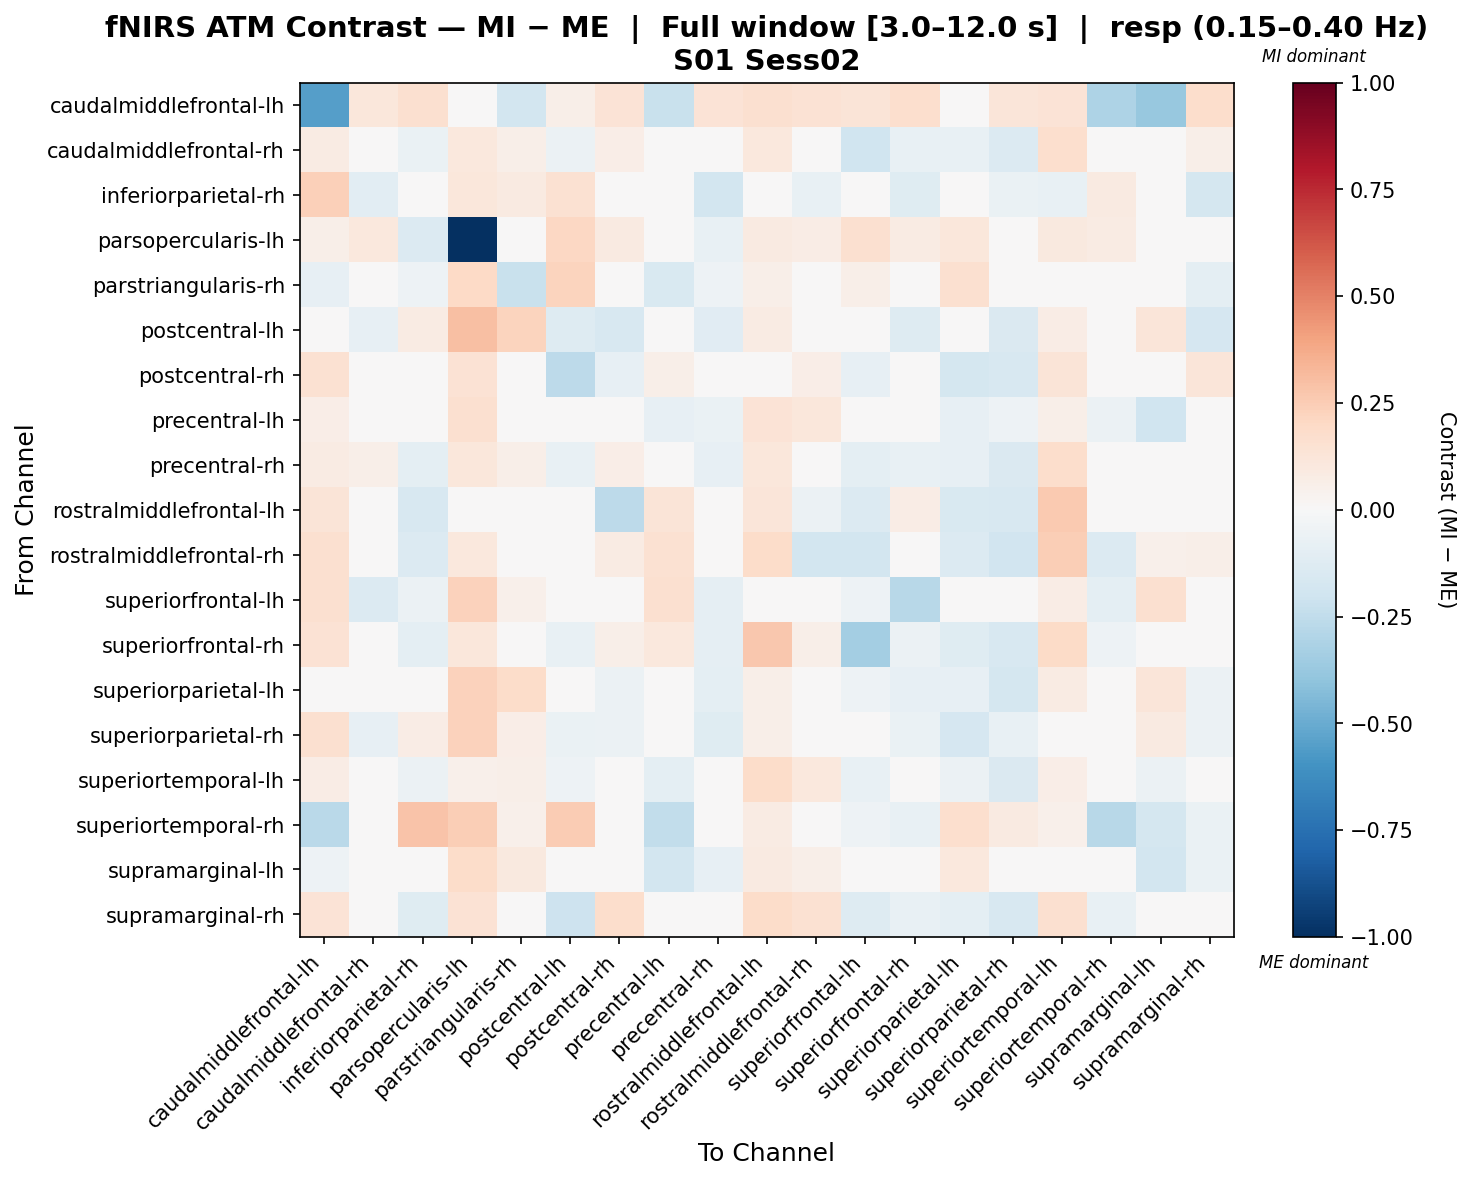

Values plotted in this chart, from the file beside it:
, caudalmiddlefrontal-lh, caudalmiddlefrontal-rh, inferiorparietal-rh, parsopercularis-lh, parstriangularis-rh, postcentral-lh, postcentral-rh, precentral-lh, precentral-rh, rostralmiddlefrontal-lh, rostralmiddlefrontal-rh, superiorfrontal-lh, superiorfrontal-rh, superiorparietal-lh, superiorparietal-rh, superiortemporal-lh, superiortemporal-rh, supramarginal-lh, supramarginal-rh
caudalmiddlefrontal-lh, -0.5491, 0.1149, 0.1567, -0.03984, -0.1863, 0.0589, 0.1351, -0.2247, 0.1374, 0.1589, 0.1458, 0.1281, 0.1705, 0.04037, 0.1235, 0.137, -0.3053, -0.3814, 0.1795
caudalmiddlefrontal-rh, 0.0857, -0.02281, -0.06429, 0.1023, 0.06036, -0.0622, 0.06337, 0.01058, -0.0174, 0.1076, -0.0006535, -0.2026, -0.07569, -0.076, -0.1381, 0.1706, -0.03803, 0.03619, 0.06102
inferiorparietal-rh, 0.2421, -0.1057, 0.02434, 0.1153, 0.08627, 0.1518, -0.002859, 0.04031, -0.1869, 0.03074, -0.07437, 0.02746, -0.1179, -0.04384, -0.06883, -0.07156, 0.09341, 0.03755, -0.1774
parsopercularis-lh, 0.05862, 0.1029, -0.1333, -1.0, 0.03547, 0.2102, 0.0937, -0.03407, -0.07701, 0.09022, 0.07223, 0.1596, 0.0856, 0.1137, -0.01162, 0.09823, 0.08107, 0.04849, 0.006052
parstriangularis-rh, -0.08235, 0.009316, -0.05227, 0.1979, -0.2258, 0.2202, -0.01891, -0.1503, -0.05057, 0.0601, 0.003781, 0.06117, 0.001459, 0.1565, -0.04022, 0.03987, -0.04423, 0.008967, -0.09469
postcentral-lh, 0.03019, -0.08285, 0.08291, 0.303, 0.2236, -0.1317, -0.1606, -0.02635, -0.1153, 0.07857, 0.04984, -0.02195, -0.1254, -0.0295, -0.1463, 0.07542, 0.04581, 0.1188, -0.1683
postcentral-rh, 0.1499, 0.02685, 2.277119654110764e-05, 0.1421, 0.04745, -0.2638, -0.08306, 0.05899, 0.007231, -0.002486, 0.06805, -0.07879, 0.01334, -0.1758, -0.1623, 0.1296, -0.001598, 0.003929, 0.1204
precentral-lh, 0.06409, -0.007209, 0.03871, 0.1614, -0.002149, -0.04539, 0.00562, -0.08101, -0.06857, 0.1387, 0.1125, 0.04066, 0.0291, -0.08572, -0.0524, 0.0555, -0.06032, -0.1959, -0.0477
precentral-rh, 0.08077, 0.05946, -0.09509, 0.1125, 0.05576, -0.07713, 0.06585, -0.03325, -0.08205, 0.113, 0.04448, -0.09534, -0.07574, -0.08013, -0.1445, 0.1752, -0.017, 0.01093, -0.01772
rostralmiddlefrontal-lh, 0.1302, 0.03653, -0.1614, 0.04519, 0.0204, 0.03279, -0.2598, 0.1302, -0.006, 0.1196, -0.05776, -0.1366, 0.07105, -0.149, -0.1614, 0.2627, 0.0204, 0.03279, 0.03014
rostralmiddlefrontal-rh, 0.1625, -0.02383, -0.1391, 0.102, -0.02665, 0.03021, 0.07956, 0.1512, -0.03575, 0.1807, -0.1862, -0.1869, -0.00129, -0.1342, -0.1876, 0.246, -0.1391, 0.05132, 0.05714
superiorfrontal-lh, 0.1586, -0.1396, -0.0594, 0.2301, 0.05004, -0.01086, 0.03941, 0.162, -0.09189, 0.009893, -0.04582, -0.05399, -0.2739, -0.0373, -0.03915, 0.07461, -0.1014, 0.1564, -0.02779
superiorfrontal-rh, 0.1445, 0.01236, -0.09946, 0.1128, 0.0331, -0.07189, 0.05961, 0.1067, -0.08787, 0.2678, 0.06055, -0.3407, -0.05932, -0.119, -0.1609, 0.1946, -0.05392, 0.03249, -0.03147
superiorparietal-lh, 0.02211, -0.04872, -0.02016, 0.2309, 0.1851, -0.002778, -0.05988, -0.0247, -0.09531, 0.05788, -0.01137, -0.05273, -0.08418, -0.08228, -0.1729, 0.08258, 0.01297, 0.1207, -0.05717
superiorparietal-rh, 0.1627, -0.08055, 0.07143, 0.2314, 0.06913, -0.06393, -0.05909, 0.0146, -0.1226, 0.05804, 0.003673, -0.005551, -0.06322, -0.1717, -0.07111, 0.009047, -0.009981, 0.09015, -0.06249
superiortemporal-lh, 0.07294, 0.01557, -0.05977, 0.05207, 0.0566, -0.05217, -0.01776, -0.1009, -0.00204, 0.186, 0.1091, -0.07104, -0.0129, -0.05823, -0.1484, 0.0652, 0.03762, -0.05891, -0.01301
superiortemporal-rh, -0.2711, -0.01492, 0.2827, 0.2448, 0.05425, 0.2578, -0.0272, -0.2494, -0.01492, 0.08247, -0.01185, -0.05112, -0.07079, 0.1669, 0.0879, 0.05001, -0.276, -0.1735, -0.06596
supramarginal-lh, -0.05444, -0.0015, 0.007777, 0.181, 0.09504, 0.04368, -0.004995, -0.185, -0.07861, 0.08838, 0.06125, 0.04044, -0.04508, 0.1034, -0.01107, 0.0392, -0.03292, -0.1806, -0.06582
supramarginal-rh, 0.1352, 0.04864, -0.124, 0.1423, -0.03606, -0.2068, 0.1735, 0.004358, -0.04426, 0.1825, 0.149, -0.1314, -0.07234, -0.09982, -0.1614, 0.1564, -0.07481, -0.03221, -0.00876
